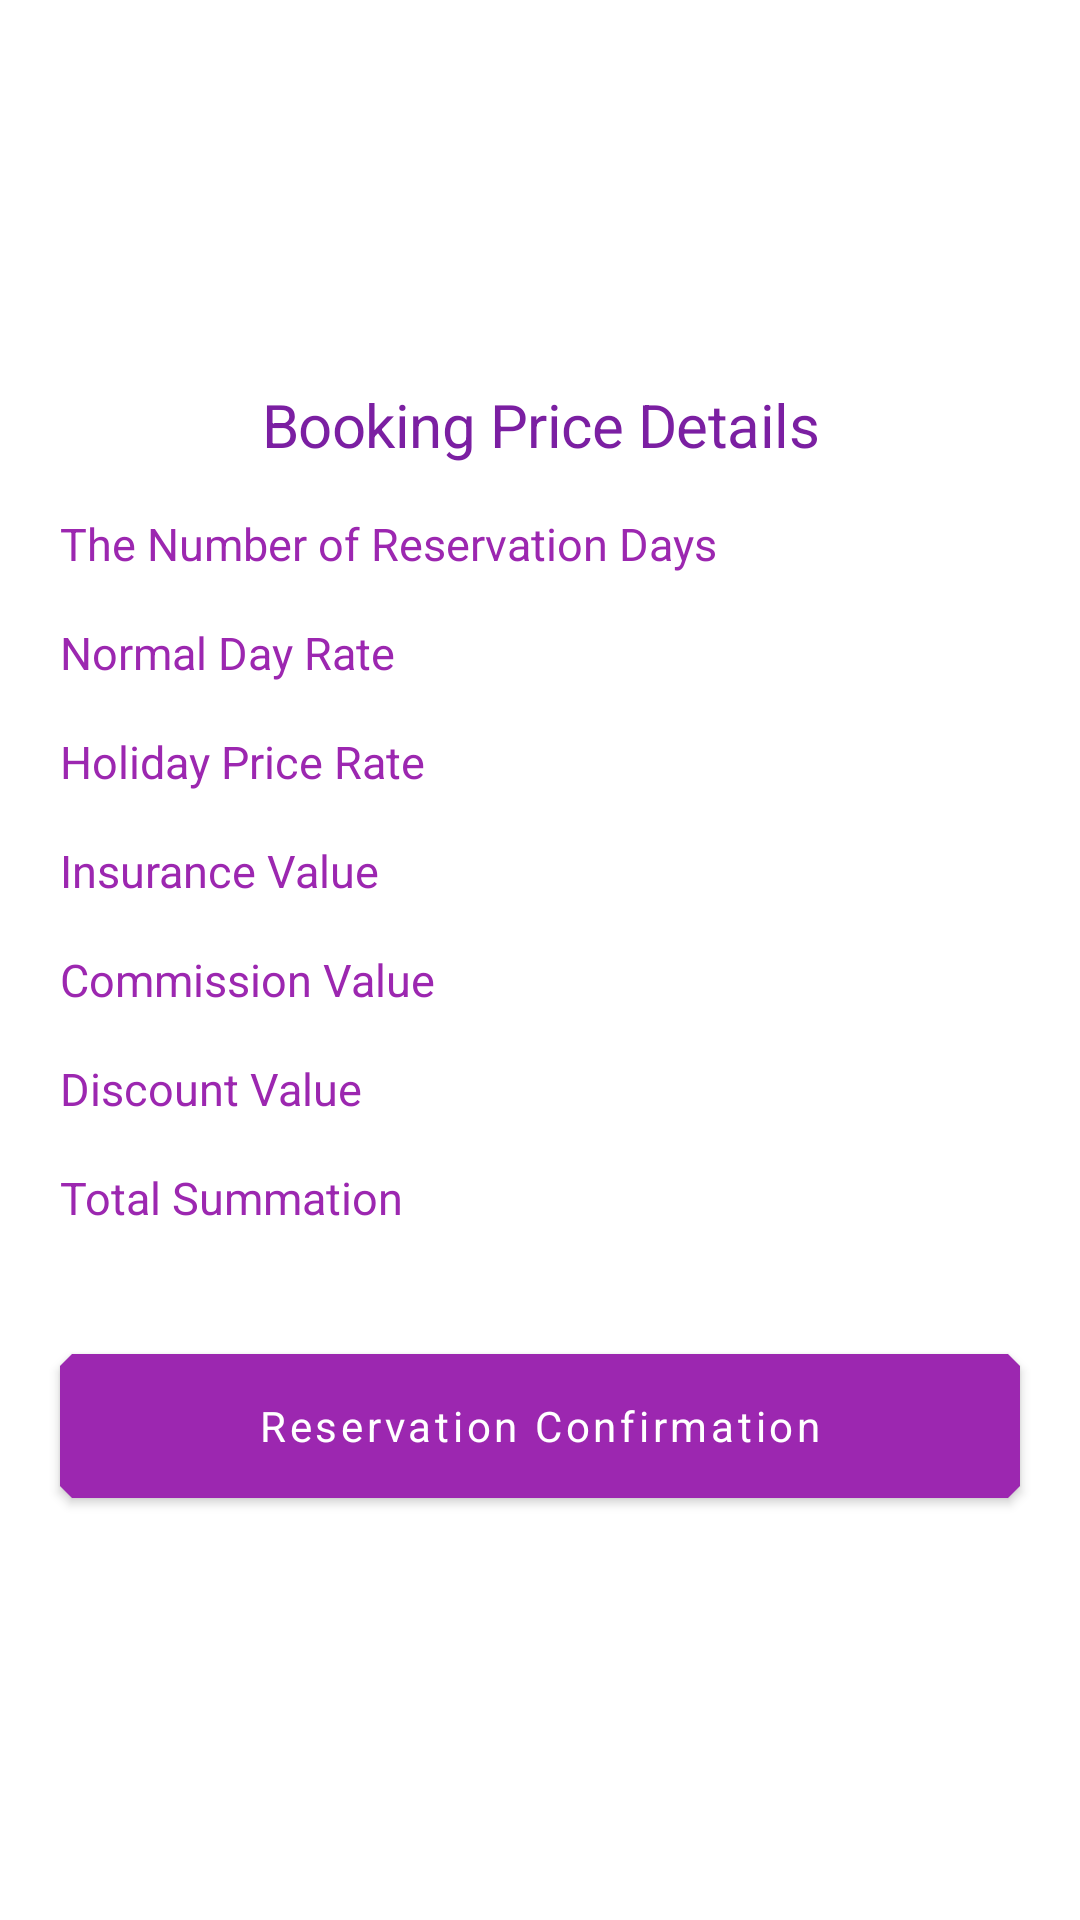

Here is an Android app screen rendered from its layout file. Give the layout XML and the strings, colors and styles it references.
<!-- AndroidManifest.xml: application theme Theme.Chalet -->
<!-- res/layout/price_bottom_sheet.xml -->
<?xml version="1.0" encoding="utf-8"?>
<layout xmlns:tools="http://schemas.android.com/tools"
    xmlns:android="http://schemas.android.com/apk/res/android"
    xmlns:app="http://schemas.android.com/apk/res-auto">

    <androidx.constraintlayout.widget.ConstraintLayout
        android:id="@+id/bottom_sheet_layout"
        android:layout_width="match_parent"
        android:layout_height="wrap_content"
        android:background="?attr/colorOnSurface"
        android:padding="12dp"
        app:behavior_hideable="false"
        app:behavior_peekHeight="100dp"
        app:layout_behavior="android.support.design.widget.BottomSheetBehavior">

        <androidx.constraintlayout.widget.ConstraintLayout
            android:layout_width="0dp"
            android:layout_height="400dp"
            app:layout_constraintBottom_toBottomOf="parent"
            app:layout_constraintEnd_toEndOf="parent"
            app:layout_constraintStart_toStartOf="parent"
            app:layout_constraintTop_toTopOf="parent">


            <com.google.android.material.button.MaterialButton
                android:id="@+id/confirmation_button"
                android:layout_width="0dp"
                android:layout_height="60dp"
                android:layout_marginStart="8dp"
                android:layout_marginTop="36dp"
                android:layout_marginEnd="8dp"
                android:text="@string/reservation_confirmation"
                android:textAppearance="@style/TextAppearance.chalet.Button"
                android:textColor="@color/chalet_white_50"
                app:layout_constraintEnd_toEndOf="parent"
                app:layout_constraintHorizontal_bias="1.0"
                app:layout_constraintStart_toStartOf="parent"
                app:layout_constraintTop_toBottomOf="@+id/textView20"
                app:shapeAppearanceOverlay="@style/ShapeAppearanceOverlay.Chalet.SmallComponent" />

            <com.google.android.material.textview.MaterialTextView
                android:id="@+id/textView3"
                android:layout_width="0dp"
                android:layout_height="wrap_content"
                android:layout_marginStart="8dp"
                android:layout_marginTop="8dp"
                android:layout_marginEnd="8dp"
                android:gravity="center"
                android:text="@string/booking_price_details"
                android:textAppearance="@style/TextAppearance.chalet.Headline2"
                app:layout_constraintEnd_toEndOf="parent"
                app:layout_constraintHorizontal_bias="0.0"
                app:layout_constraintStart_toStartOf="parent"
                app:layout_constraintTop_toTopOf="parent" />

            <com.google.android.material.textview.MaterialTextView
                android:id="@+id/textView"
                android:layout_width="wrap_content"
                android:layout_height="wrap_content"
                android:layout_marginStart="8dp"
                android:layout_marginTop="16dp"
                android:text="@string/the_number_of_reservation_days"
                android:textAppearance="@style/TextAppearance.chalet.Headline3"
                app:layout_constraintStart_toStartOf="parent"
                app:layout_constraintTop_toBottomOf="@+id/textView3" />

            <com.google.android.material.textview.MaterialTextView
                android:id="@+id/number_of_days_textView"
                android:layout_width="wrap_content"
                android:layout_height="wrap_content"
                android:layout_marginTop="16dp"
                android:layout_marginEnd="8dp"
                android:textAppearance="@style/TextAppearance.chalet.Subtitle2"
                app:layout_constraintEnd_toEndOf="parent"
                app:layout_constraintTop_toBottomOf="@+id/textView3" />

            <com.google.android.material.textview.MaterialTextView
                android:id="@+id/textView8"
                android:layout_width="wrap_content"
                android:layout_height="wrap_content"
                android:layout_marginStart="8dp"
                android:layout_marginTop="16dp"
                android:text="@string/normal_day_rate"
                android:textAppearance="@style/TextAppearance.chalet.Headline3"
                app:layout_constraintStart_toStartOf="parent"
                app:layout_constraintTop_toBottomOf="@+id/textView" />

            <com.google.android.material.textview.MaterialTextView
                android:id="@+id/normal_day_rate_textView"
                android:layout_width="wrap_content"
                android:layout_height="wrap_content"
                android:layout_marginTop="16dp"
                android:layout_marginEnd="8dp"
                android:textAppearance="@style/TextAppearance.chalet.Subtitle2"
                app:layout_constraintEnd_toEndOf="parent"
                app:layout_constraintTop_toBottomOf="@+id/number_of_days_textView" />

            <com.google.android.material.textview.MaterialTextView
                android:id="@+id/textView10"
                android:layout_width="wrap_content"
                android:layout_height="wrap_content"
                android:layout_marginStart="8dp"
                android:layout_marginTop="16dp"
                android:text="@string/holiday_price_rate"
                android:textAppearance="@style/TextAppearance.chalet.Headline3"
                app:layout_constraintStart_toStartOf="parent"
                app:layout_constraintTop_toBottomOf="@+id/textView8" />

            <com.google.android.material.textview.MaterialTextView
                android:id="@+id/holiday_price_textView"
                android:layout_width="wrap_content"
                android:layout_height="wrap_content"
                android:layout_marginTop="24dp"
                android:layout_marginEnd="8dp"
                android:textAppearance="@style/TextAppearance.chalet.Subtitle2"
                app:layout_constraintEnd_toEndOf="parent"
                app:layout_constraintTop_toBottomOf="@+id/normal_day_rate_textView" />

            <com.google.android.material.textview.MaterialTextView
                android:id="@+id/textView12"
                android:layout_width="wrap_content"
                android:layout_height="wrap_content"
                android:layout_marginStart="8dp"
                android:layout_marginTop="16dp"
                android:text="@string/insurance_value"
                android:textAppearance="@style/TextAppearance.chalet.Headline3"
                app:layout_constraintStart_toStartOf="parent"
                app:layout_constraintTop_toBottomOf="@+id/textView10" />

            <com.google.android.material.textview.MaterialTextView
                android:id="@+id/insurance_value_textView"
                android:layout_width="wrap_content"
                android:layout_height="wrap_content"
                android:layout_marginTop="16dp"
                android:layout_marginEnd="8dp"
                android:textAppearance="@style/TextAppearance.chalet.Subtitle2"
                app:layout_constraintEnd_toEndOf="parent"
                app:layout_constraintTop_toBottomOf="@+id/holiday_price_textView" />

            <com.google.android.material.textview.MaterialTextView
                android:id="@+id/textView15"
                android:layout_width="wrap_content"
                android:layout_height="wrap_content"
                android:layout_marginStart="8dp"
                android:layout_marginTop="16dp"
                android:text="@string/commission_value"
                android:textAppearance="@style/TextAppearance.chalet.Headline3"
                app:layout_constraintStart_toStartOf="parent"
                app:layout_constraintTop_toBottomOf="@+id/textView12" />

            <com.google.android.material.textview.MaterialTextView
                android:id="@+id/commission_value_textView"
                android:layout_width="wrap_content"
                android:layout_height="wrap_content"
                android:layout_marginTop="16dp"
                android:layout_marginEnd="8dp"
                android:textAppearance="@style/TextAppearance.chalet.Subtitle2"
                app:layout_constraintEnd_toEndOf="parent"
                app:layout_constraintTop_toBottomOf="@+id/insurance_value_textView" />

            <com.google.android.material.textview.MaterialTextView
                android:id="@+id/textView18"
                android:layout_width="wrap_content"
                android:layout_height="wrap_content"
                android:layout_marginStart="8dp"
                android:layout_marginTop="16dp"
                android:text="@string/discount_value"
                android:textAppearance="@style/TextAppearance.chalet.Headline3"
                app:layout_constraintStart_toStartOf="parent"
                app:layout_constraintTop_toBottomOf="@+id/textView15" />

            <com.google.android.material.textview.MaterialTextView
                android:id="@+id/discount_value_textView"
                android:layout_width="wrap_content"
                android:layout_height="wrap_content"
                android:layout_marginTop="16dp"
                android:layout_marginEnd="8dp"
                android:textAppearance="@style/TextAppearance.chalet.Subtitle2"
                app:layout_constraintEnd_toEndOf="parent"
                app:layout_constraintTop_toBottomOf="@+id/commission_value_textView" />

            <com.google.android.material.textview.MaterialTextView
                android:id="@+id/textView20"
                android:layout_width="wrap_content"
                android:layout_height="wrap_content"
                android:layout_marginStart="8dp"
                android:layout_marginTop="16dp"
                android:text="@string/total_summation"
                android:textAppearance="@style/TextAppearance.chalet.Headline3"
                app:layout_constraintStart_toStartOf="parent"
                app:layout_constraintTop_toBottomOf="@+id/textView18" />

            <com.google.android.material.textview.MaterialTextView
                android:id="@+id/total_summation_textView"
                android:layout_width="wrap_content"
                android:layout_height="wrap_content"
                android:layout_marginTop="16dp"
                android:layout_marginEnd="8dp"
                android:textAppearance="@style/TextAppearance.chalet.Subtitle2"
                app:layout_constraintEnd_toEndOf="parent"
                app:layout_constraintTop_toBottomOf="@+id/discount_value_textView" />


        </androidx.constraintlayout.widget.ConstraintLayout>
    </androidx.constraintlayout.widget.ConstraintLayout>
</layout>
<!-- resources referenced by this layout -->
<resources>
  <color name="chalet_white_50">#ffffff</color>
  <string name="booking_price_details">Booking Price Details</string>
  <string name="commission_value">Commission Value</string>
  <string name="discount_value">Discount Value</string>
  <string name="holiday_price_rate">Holiday Price Rate</string>
  <string name="insurance_value">Insurance Value</string>
  <string name="normal_day_rate">Normal Day Rate</string>
  <string name="reservation_confirmation">Reservation Confirmation</string>
  <string name="the_number_of_reservation_days">The Number of Reservation Days</string>
  <string name="total_summation">Total Summation</string>
  <style name="ShapeAppearanceOverlay.Chalet.SmallComponent" parent="ShapeAppearance.MaterialComponents.SmallComponent">
          <item name="cornerFamily">cut</item>
          <item name="cornerSizeTopLeft">@dimen/chalet_small_left_component_corner_radius</item>
          <item name="cornerSizeTopRight">@dimen/chalet_small_right_component_corner_radius</item>
      </style>
  <style name="TextAppearance.chalet.Button" parent="TextAppearance.MaterialComponents.Button">
          <item name="android:textSize">14sp</item>
          <item name="android:textAllCaps">false</item>
          <item name="fontFamily">@font/</item>
      </style>
  <style name="TextAppearance.chalet.Headline2" parent="TextAppearance.MaterialComponents.Headline2">
          <item name="android:textSize">20sp</item>
          <item name="android:textColor">@color/chalet_purple_900</item>
          <item name="fontFamily">@font/raleway</item>
      </style>
  <style name="TextAppearance.chalet.Headline3" parent="TextAppearance.MaterialComponents.Headline3">
          <item name="android:textSize">15sp</item>
          <item name="android:textColor">@color/chalet_purple_800</item>
          <item name="fontFamily">@font/raleway</item>
      </style>
  <style name="TextAppearance.chalet.Subtitle2" parent="TextAppearance.MaterialComponents.Subtitle2">
          <item name="android:textSize">14sp</item>
          <item name="android:textColor">@color/primaryTextColor</item>
          <item name="fontFamily">@font/raleway</item>
      </style>
  <style name="Theme.Chalet" parent="Theme.MaterialComponents.DayNight.NoActionBar">
          
          <item name="colorPrimary">@color/chalet_purple_800</item>
  
          <item name="colorSecondary">@color/chalet_purple_700</item>
  
          <item name="android:colorBackground">@color/chalet_purple_700</item>
          <item name="android:colorPrimaryDark">@color/chalet_purple_700</item>
  
          <item name="colorSurface">@color/chalet_purple_800</item>
  
          <item name="colorOnPrimary">@color/chalet_purple_700</item>
          <item name="colorOnSecondary">@color/chalet_purple_700</item>
          <item name="colorOnBackground">@color/chalet_purple_800</item>
          <item name="colorOnSurface">@color/chalet_white_50</item>
  
          
          <item name="android:windowBackground">?android:colorBackground</item>
          <item name="android:windowLightStatusBar" tools:ignore="NewApi">true</item>
          <item name="android:statusBarColor">@color/chalet_purple_700</item>
          <item name="scrimBackground">@color/chalet_purple_700</item>
          <item name="emphasisHighAlpha">0.87</item>
      </style>
  <dimen name="chalet_small_left_component_corner_radius">4dp</dimen>
  <dimen name="chalet_small_right_component_corner_radius">4dp</dimen>
  <color name="chalet_purple_900">#7B1FA2</color>
  <color name="chalet_purple_800">#9C27B0</color>
  <color name="primaryTextColor">#212121</color>
  <color name="chalet_purple_700">#E1BEE7</color>
</resources>
